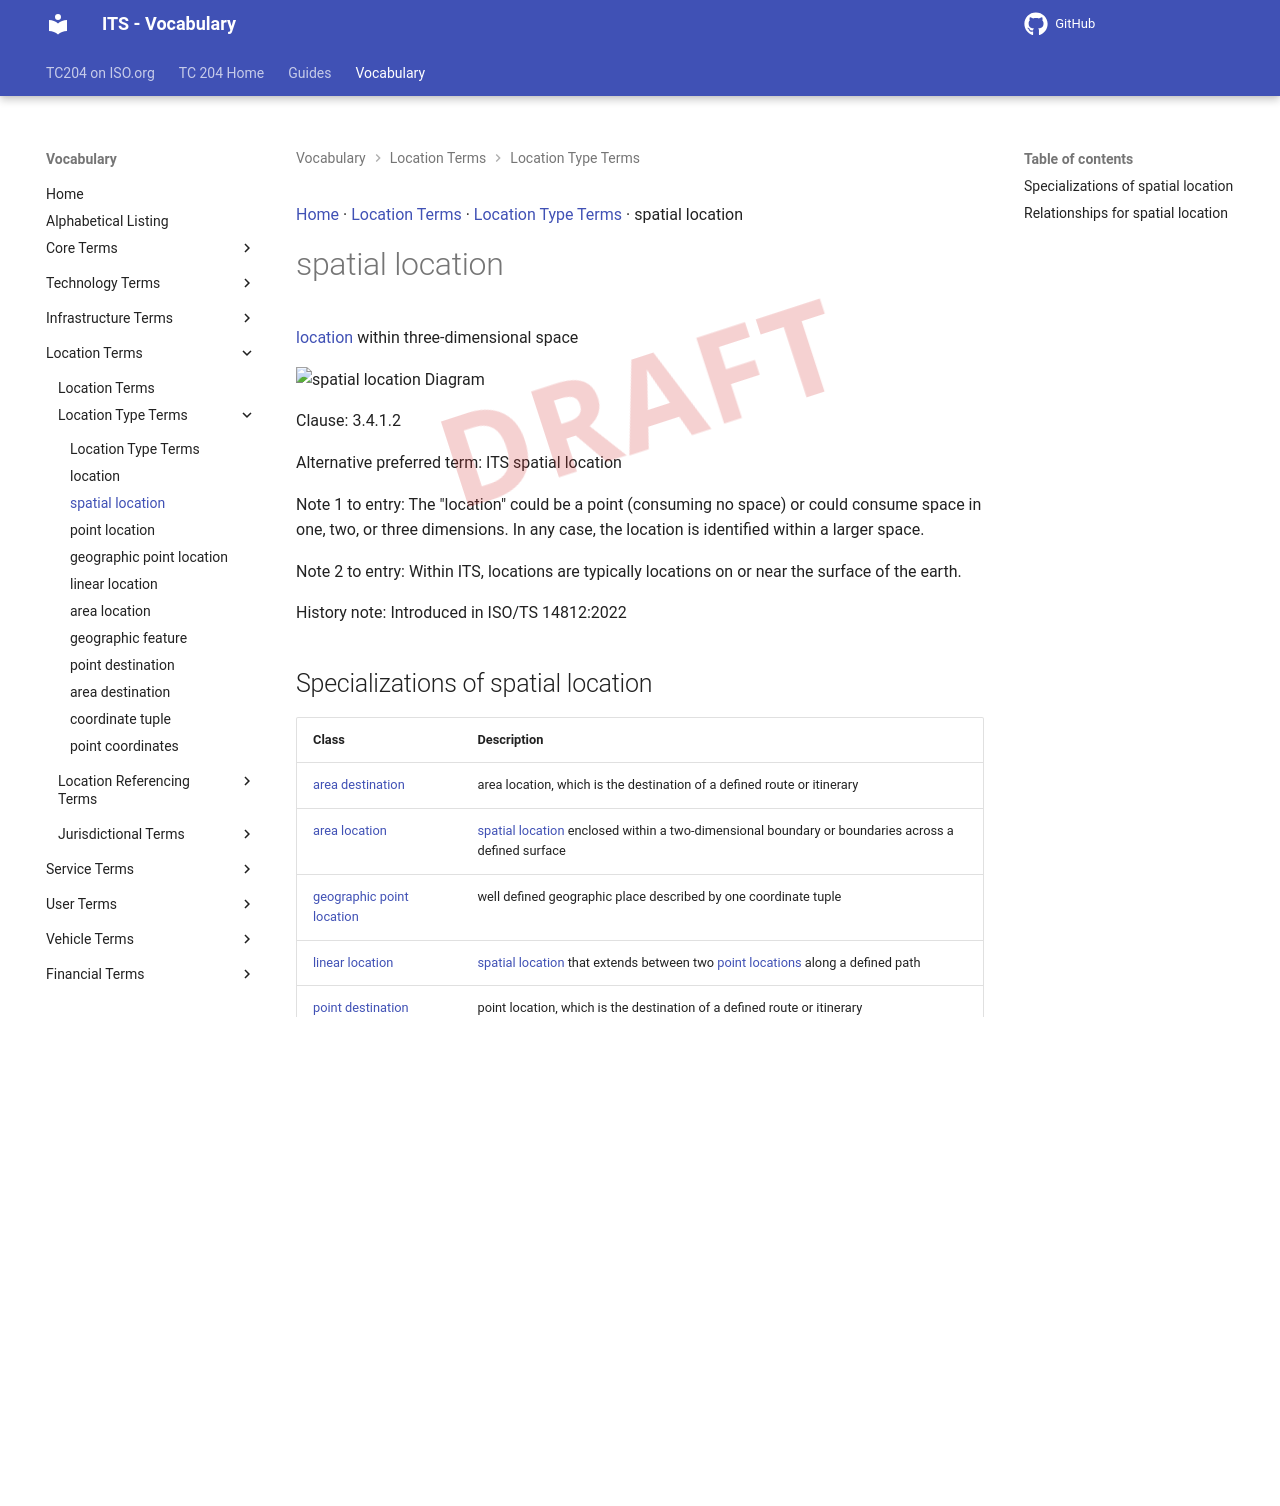

repository: ISO-TC204/iso14812 · page: v1.1.2-alpha.5/terms/spatial location/index.html · generator: mkdocs

[Home](../index.md) · [Location Terms](groups/Location Terms.md) · [Location Type Terms](patterns/Location Type Terms.md) · spatial location

# spatial location

<div class="draft4-watermark" aria-hidden="true"></div>

[location](location.md) within three-dimensional space

<object type="image/svg+xml" data="../../diagrams/spatial location.dot.svg">
    <img alt="spatial location Diagram" src="../../diagrams/spatial location.dot.png" /> <!-- Fallback for non-SVG browsers -->
</object>

Clause: 3.4.1.2

Alternative preferred term: ITS spatial location

Note 1 to entry: The "location" could be a point (consuming no space) or could consume space in one, two, or three dimensions. In any case, the location is identified within a larger space.

Note 2 to entry: Within ITS, locations are typically locations on or near the surface of the earth.

History note: Introduced in ISO/TS 14812:2022

## Specializations of spatial location

| Class | Description |
| --- | --- |
| [area destination](area destination.md) | area location, which is the destination of a defined route or itinerary |
| [area location](area location.md) | [spatial location](spatial location.md) enclosed within a two-dimensional boundary or boundaries across a defined surface |
| [geographic point location](geographic point location.md) | well defined geographic place described by one coordinate tuple |
| [linear location](linear location.md) | [spatial location](spatial location.md) that extends between two [point locations](point location.md) along a defined path |
| [point destination](point destination.md) | point location, which is the destination of a defined route or itinerary |
| [point location](point location.md) | [spatial location](spatial location.md) with no length in any of the spatial dimensions |

## Relationships for spatial location

| Property | Constraint |
| --- | --- |
| subClassOf | location |


---

[Comment on this page](https://github.com/ISO-TC204/iso14812/issues/new?template=page-feedback.yml&title=%5BPage+feedback%5D+spatial+location&page-title=spatial+location&page-path=terms%2Fspatial+location.md)
